Run: headless pygame with SDL's dummy video driver; simulated clock (each Clock.tick advances the game by its frame time, no real sleeping); random seed 0; keys injected as events and as key.get_pressed() state; no mouse input.
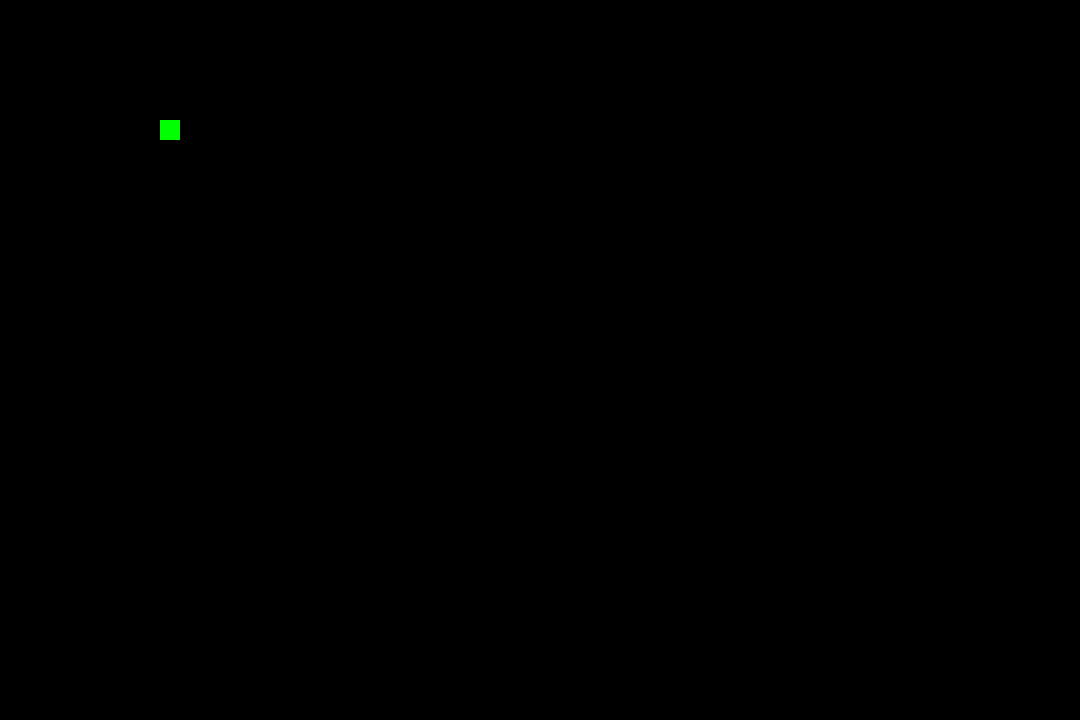
Frame 1 of 4 · flips 1–60 · no input
Frame 2 of 4 · flips 61–180 · tapped SPACE, RETURN · held RIGHT (→), D · screen unchanged from frame 1, image omitted
Frame 3 of 4 · flips 181–300 · held DOWN (↓), S · screen unchanged from frame 2, image omitted
Frame 4 of 4 · flips 301–420 · held LEFT (←), A, UP (↑), W · screen unchanged from frame 3, image omitted

The pygame program that drew these frames:

import pygame
import sys

GREEN = 0,255,0
BLACK = 0,0,0

def flip() :
    pygame.display.flip()

canvas = pygame.display.set_mode((1080, 720))


x = 160
y = 120
block = pygame.Surface((20, 20))
block.fill(GREEN)




done = False

while not done:

    for event in pygame.event.get():

        if event.type == pygame.QUIT:
            done = True

        if event.type is not pygame.KEYDOWN:
            continue

        if event.key == pygame.K_LEFT:
            x  -= 10
        elif event.key ==  pygame.K_RIGHT:
            x  += 10
        elif event.key ==  pygame.K_UP: 
            y  -= 10
        elif event.key ==  pygame.K_DOWN: 
            y  += 10

    canvas.fill(BLACK)
    canvas.blit(block, [x,y])
    flip()
